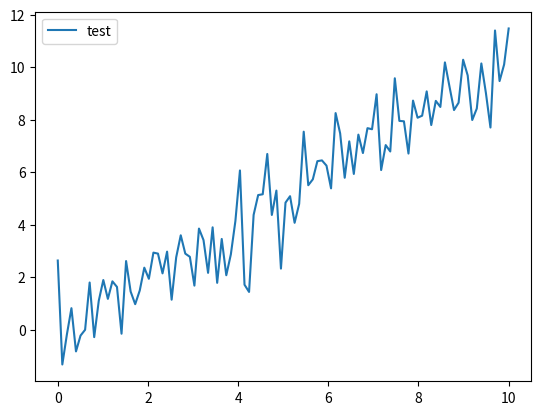

This chart was generated by the following Python code:
import numpy as np
import matplotlib.pyplot as plt

# データ生成
x = np.linspace(0, 10, 100)
y = x + np.random.randn(100)

# プロット
plt.plot(x, y, label="test")

# 凡例の表示
plt.legend()

# プロット表示(設定の反映)
plt.show()

#m-morishita
print("HELLO! MATSUO-SAN!")

#s-sakakibara
print("Nyunga dayo!")